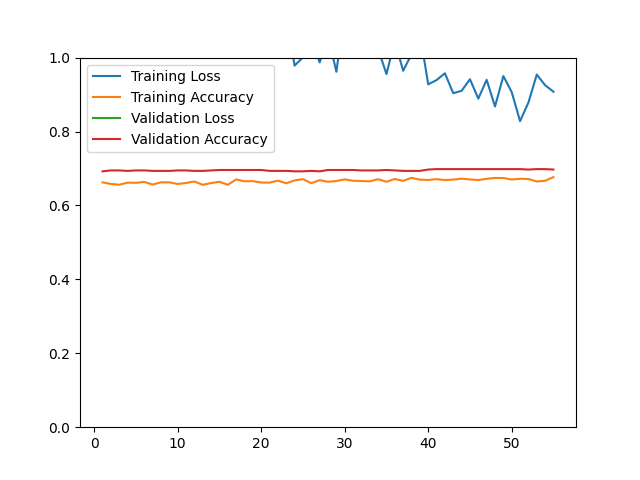

Data behind this chart, as committed beside it:
epoch, loss, acc, val_loss, val_acc
1, 1.339, 0.6624, 1.841, 0.6923
2, 1.202, 0.6581, 1.744, 0.6947
3, 1.123, 0.6560, 1.639, 0.6947
4, 1.603, 0.6616, 1.748, 0.6935
5, 1.442, 0.6612, 1.618, 0.6947
6, 1.648, 0.6636, 2.049, 0.6947
7, 1.433, 0.6566, 2.614, 0.6935
8, 1.166, 0.6625, 2.533, 0.6935
9, 1.086, 0.6624, 2.532, 0.6935
10, 1.12, 0.6581, 2.549, 0.6947
11, 1.15, 0.6608, 2.519, 0.6947
12, 1.126, 0.6648, 2.496, 0.6935
13, 1.138, 0.6558, 2.492, 0.6935
14, 1.162, 0.6605, 2.506, 0.6947
15, 1.009, 0.6639, 2.572, 0.6959
16, 1.077, 0.6558, 2.578, 0.6959
17, 1.086, 0.6705, 2.571, 0.6959
18, 1.05, 0.6653, 2.568, 0.6959
19, 1.169, 0.6657, 2.578, 0.6959
20, 1.097, 0.6620, 2.579, 0.6959
21, 1.058, 0.6616, 2.465, 0.6935
22, 1.176, 0.6671, 2.456, 0.6935
23, 1.118, 0.6600, 2.454, 0.6935
24, 0.9784, 0.6677, 2.452, 0.6923
25, 1, 0.6712, 2.449, 0.6923
26, 1.053, 0.6603, 2.484, 0.6935
27, 0.9870, 0.6685, 2.475, 0.6923
28, 1.061, 0.6640, 2.407, 0.6959
29, 0.9616, 0.6661, 2.416, 0.6959
30, 1.127, 0.6705, 2.407, 0.6959
31, 1.03, 0.6668, 2.579, 0.6959
32, 1.05, 0.6660, 2.379, 0.6947
33, 1.084, 0.6653, 2.504, 0.6947
34, 1.024, 0.6709, 2.441, 0.6947
35, 0.9553, 0.6641, 2.45, 0.6959
36, 1.045, 0.6715, 1.873, 0.6947
37, 0.9643, 0.6665, 1.865, 0.6935
38, 1.009, 0.6747, 1.843, 0.6935
39, 1.067, 0.6697, 1.827, 0.6935
40, 0.9277, 0.6689, 2.403, 0.6971
41, 0.9391, 0.6711, 2.331, 0.6983
42, 0.9576, 0.6687, 2.331, 0.6983
43, 0.9037, 0.6699, 2.312, 0.6983
44, 0.9101, 0.6724, 2.315, 0.6983
45, 0.9415, 0.6703, 2.316, 0.6983
46, 0.8890, 0.6688, 2.309, 0.6983
47, 0.9399, 0.6720, 2.279, 0.6983
48, 0.8677, 0.6744, 2.249, 0.6983
49, 0.9500, 0.6742, 2.192, 0.6983
50, 0.9068, 0.6701, 2.169, 0.6983
51, 0.8280, 0.6721, 2.169, 0.6983
52, 0.8783, 0.6715, 2.158, 0.6971
53, 0.9540, 0.6648, 2.199, 0.6983
54, 0.9254, 0.6667, 2.193, 0.6983
55, 0.9076, 0.6766, 2.18, 0.6971
